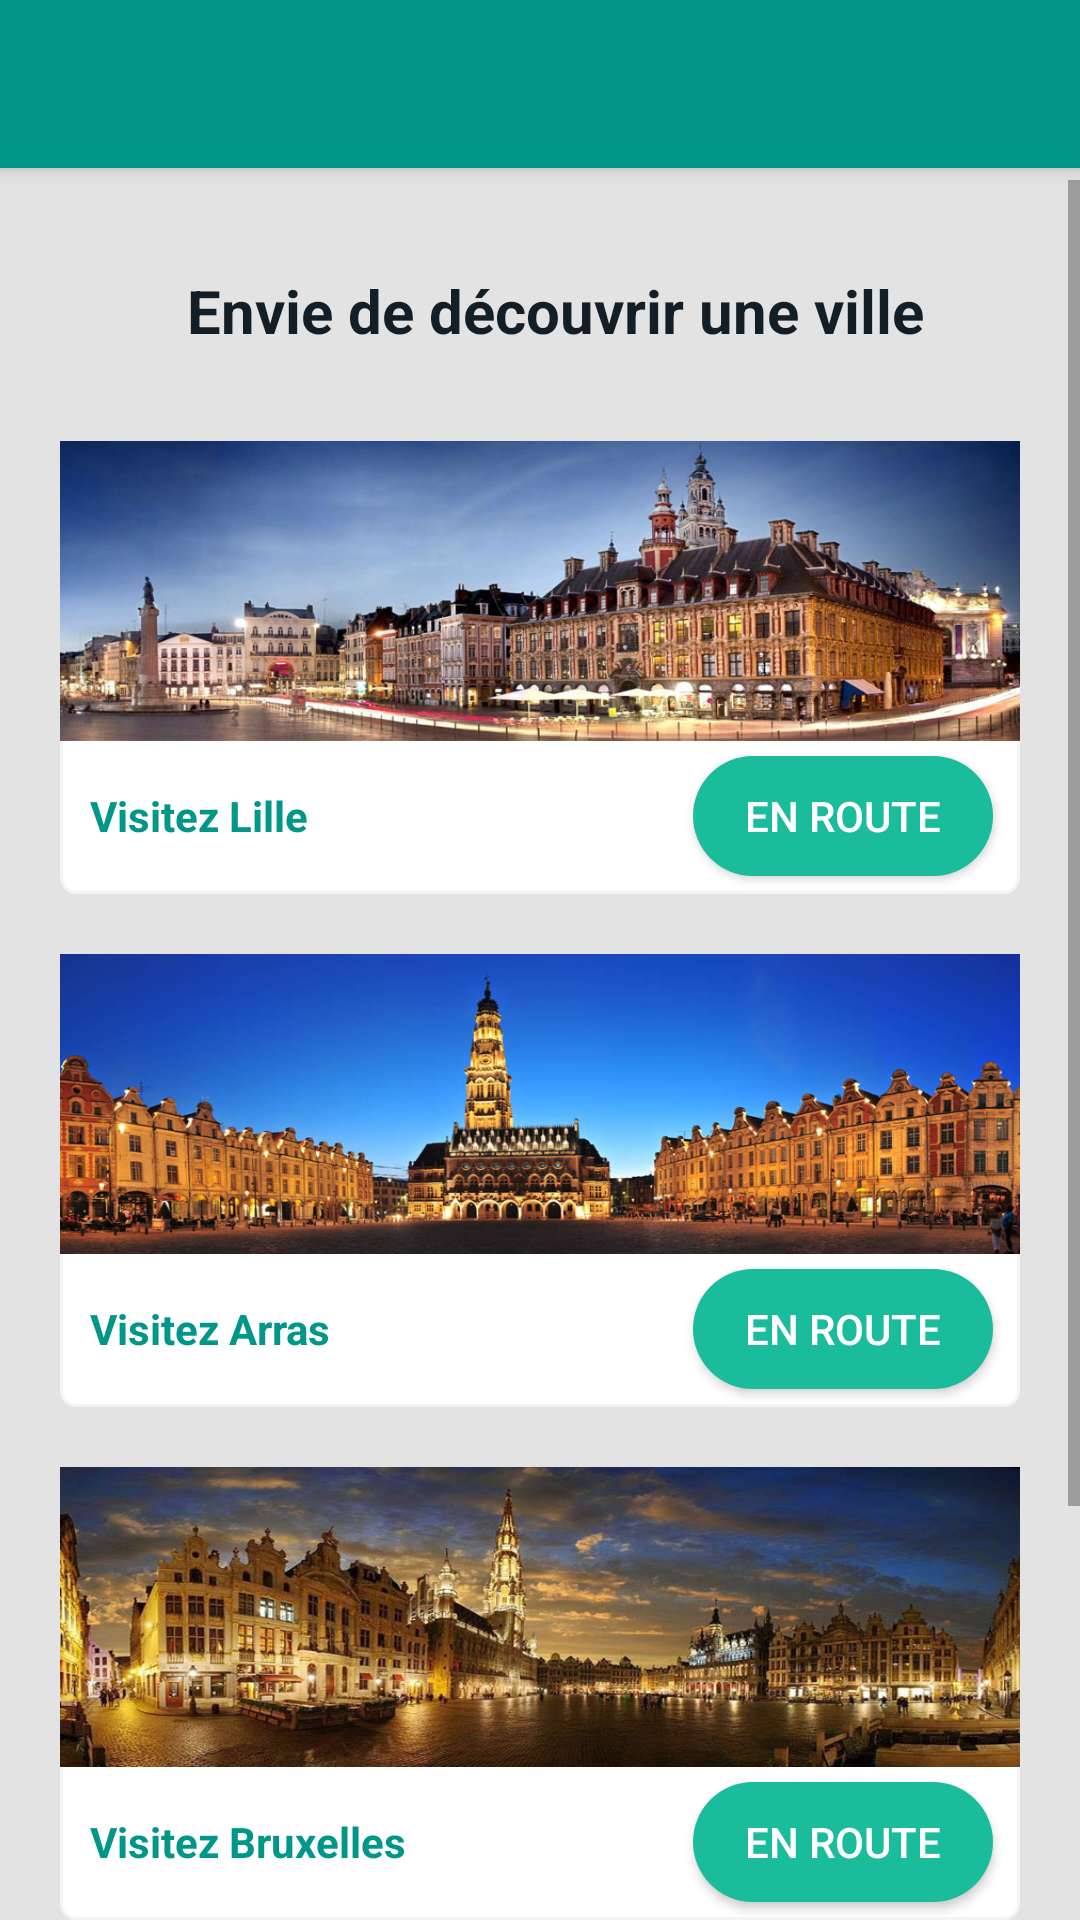

Here is an Android app screen rendered from its layout file. Give the layout XML and the strings, colors and styles it references.
<!-- AndroidManifest.xml: application theme Theme.AppCompat.Light.NoActionBar -->
<!-- res/layout/activity_home.xml -->
<?xml version="1.0" encoding="utf-8"?>
<RelativeLayout
    xmlns:android="http://schemas.android.com/apk/res/android"
    xmlns:app="http://schemas.android.com/apk/res-auto"
    xmlns:tools="http://schemas.android.com/tools"
    android:layout_width="match_parent"
    android:layout_height="match_parent"
    android:orientation="vertical"
    android:descendantFocusability="beforeDescendants"
    android:focusableInTouchMode="true"
    tools:context="com.cdi.youpicity.Home"
    android:background="#e3e3e3"
    >


    <android.support.v7.widget.Toolbar
        android:id="@+id/my_toolbar"
        android:layout_width="match_parent"
        android:layout_height="?attr/actionBarSize"
        android:background="@color/colorPrimary"
        android:elevation="4dp"
        app:titleTextColor="#ffffff"
        android:theme="@style/AppTheme"
        app:popupTheme="@style/AppTheme"/>

    <ScrollView
        android:layout_width="match_parent"
        android:layout_height="match_parent"
        android:layout_marginTop="60dp">


        <LinearLayout
            android:layout_width="match_parent"
            android:layout_height="151dp"
            android:layout_margin="10dp"
            android:layout_gravity="top"
            android:orientation="vertical"
            android:weightSum="1">


            <TextView
                android:id="@+id/title"
                android:layout_width="match_parent"
                android:layout_height="match_parent"
                android:layout_marginBottom="20dp"
                android:layout_marginTop="20dp"
                android:layout_weight="0.98"
                android:gravity="center"
                android:paddingLeft="10dp"
                android:text="Envie de découvrir une ville"
                android:textColor="@color/grey"
                android:textSize="20dp"
                android:textStyle="bold" />



            <LinearLayout
                android:layout_width="match_parent"
                android:layout_height="151dp"
                android:layout_margin="10dp"
                android:layout_gravity="top"
                android:background="@drawable/content_white"
                android:orientation="vertical"
                android:weightSum="1">

                <LinearLayout
                    android:layout_width="match_parent"
                    android:layout_height="100dp"
                    android:orientation="vertical">

                    <ImageView
                        android:id="@+id/imageParcours"
                        android:layout_width="wrap_content"
                        android:layout_height="wrap_content"
                        android:background="@drawable/lille_1"
                        android:scaleType = "centerCrop"/>


                </LinearLayout>


                <LinearLayout
                    android:layout_width="match_parent"
                    android:layout_height="50dp"
                    android:orientation="horizontal"
                    android:weightSum="1">

                    <TextView
                        android:id="@+id/typeParcours"
                        android:layout_width="166dp"
                        android:layout_height="match_parent"
                        android:layout_weight="0.98"
                        android:gravity="center_vertical"
                        android:paddingLeft="10dp"
                        android:text="Visitez Lille"
                        android:textColor="@color/colorPrimary"
                        android:textStyle="bold" />

                    <Button
                        android:id="@+id/btn_lille"
                        android:layout_width="100dp"
                        android:layout_height="40dp"
                        android:gravity="center"
                        android:layout_marginBottom="13dp"
                        android:layout_marginEnd="8dp"
                        android:layout_marginLeft="8dp"
                        android:layout_marginRight="8dp"
                        android:layout_marginStart="8dp"
                        android:background="@drawable/btn_ripple_green"
                        android:text="En route"
                        android:textAlignment="center"
                        android:textColor="#ffffff"
                        android:textSize="14sp" />

                </LinearLayout>


            </LinearLayout>


            <LinearLayout
            android:layout_width="match_parent"
            android:layout_height="151dp"
            android:layout_margin="10dp"
            android:layout_gravity="top"
            android:background="@drawable/content_white"
            android:orientation="vertical"
            android:weightSum="1">

                <LinearLayout
                android:layout_width="match_parent"
                android:layout_height="100dp"
                android:orientation="vertical">

                <ImageView
                    android:layout_width="wrap_content"
                    android:layout_height="wrap_content"
                    android:background="@drawable/arras_1"
                    android:scaleType = "centerCrop"/>


                </LinearLayout>


                <LinearLayout
                android:layout_width="match_parent"
                android:layout_height="50dp"
                android:orientation="horizontal"
                android:weightSum="1">

                    <TextView
                        android:layout_width="166dp"
                        android:layout_height="match_parent"
                        android:layout_weight="0.98"
                        android:gravity="center_vertical"
                        android:paddingLeft="10dp"
                        android:text="Visitez Arras"
                        android:textColor="@color/colorPrimary"
                        android:textStyle="bold" />

                    <Button
                        android:id="@+id/btn_arras"
                        android:layout_width="100dp"
                        android:layout_height="40dp"
                        android:gravity="center"
                        android:layout_marginBottom="13dp"
                        android:layout_marginEnd="8dp"
                        android:layout_marginLeft="8dp"
                        android:layout_marginRight="8dp"
                        android:layout_marginStart="8dp"
                        android:background="@drawable/btn_ripple_green"
                        android:text="En route"
                        android:textAlignment="center"
                        android:textColor="#ffffff"
                        android:textSize="14sp" />

                </LinearLayout>



            </LinearLayout>


            <LinearLayout
                android:layout_width="match_parent"
                android:layout_height="151dp"
                android:layout_margin="10dp"
                android:layout_gravity="top"
                android:background="@drawable/content_white"
                android:orientation="vertical"
                android:weightSum="1">

                <LinearLayout
                    android:layout_width="match_parent"
                    android:layout_height="100dp"
                    android:orientation="vertical">

                    <ImageView
                        android:layout_width="wrap_content"
                        android:layout_height="wrap_content"
                        android:background="@drawable/bruxelles_1"
                        android:scaleType = "centerCrop"/>


                </LinearLayout>


                <LinearLayout
                    android:layout_width="match_parent"
                    android:layout_height="50dp"
                    android:orientation="horizontal"
                    android:weightSum="1">

                    <TextView
                        android:layout_width="166dp"
                        android:layout_height="match_parent"
                        android:layout_weight="0.98"
                        android:gravity="center_vertical"
                        android:paddingLeft="10dp"
                        android:text="Visitez Bruxelles"
                        android:textColor="@color/colorPrimary"
                        android:textStyle="bold" />

                    <Button
                        android:id="@+id/btn_bruxelles"
                        android:layout_width="100dp"
                        android:layout_height="40dp"
                        android:gravity="center"
                        android:layout_marginBottom="13dp"
                        android:layout_marginEnd="8dp"
                        android:layout_marginLeft="8dp"
                        android:layout_marginRight="8dp"
                        android:layout_marginStart="8dp"
                        android:background="@drawable/btn_ripple_green"
                        android:text="En route"
                        android:textAlignment="center"
                        android:textColor="#ffffff"
                        android:textSize="14sp" />

                </LinearLayout>


            </LinearLayout>


            <LinearLayout
                android:layout_width="match_parent"
                android:layout_height="151dp"
                android:layout_margin="10dp"
                android:layout_gravity="top"
                android:background="@drawable/content_white"
                android:orientation="vertical"
                android:weightSum="1">

                <LinearLayout
                    android:layout_width="match_parent"
                    android:layout_height="100dp"
                    android:orientation="vertical">

                    <ImageView
                        android:layout_width="wrap_content"
                        android:layout_height="wrap_content"
                        android:background="@drawable/paris_1"
                        android:scaleType = "centerCrop"/>


                </LinearLayout>


                <LinearLayout
                    android:layout_width="match_parent"
                    android:layout_height="50dp"
                    android:orientation="horizontal"
                    android:weightSum="1">

                    <TextView
                        android:layout_width="166dp"
                        android:layout_height="match_parent"
                        android:layout_weight="0.98"
                        android:gravity="center_vertical"
                        android:paddingLeft="10dp"
                        android:text="Visitez Paris"
                        android:textColor="@color/colorPrimary"
                        android:textStyle="bold" />

                    <Button
                        android:id="@+id/btn_paris"
                        android:layout_width="100dp"
                        android:layout_height="40dp"
                        android:gravity="center"
                        android:layout_marginBottom="13dp"
                        android:layout_marginEnd="8dp"
                        android:layout_marginLeft="8dp"
                        android:layout_marginRight="8dp"
                        android:layout_marginStart="8dp"
                        android:background="@drawable/btn_ripple_green"
                        android:text="En route"
                        android:textAlignment="center"
                        android:textColor="#ffffff"
                        android:textSize="14sp" />

                </LinearLayout>


            </LinearLayout>





        </LinearLayout>



    </ScrollView>


</RelativeLayout>
<!-- resources referenced by this layout -->
<resources>
  <color name="colorPrimary">#009688</color>
  <color name="grey">#131e26</color>
  <!-- drawable arras_1: png bitmap (drawable, 368930 bytes) -->
  <!-- drawable bruxelles_1: jpg bitmap (drawable, 110380 bytes) -->
  <!-- drawable btn_ripple_green (drawable) -->
  <?xml version="1.0" encoding="utf-8"?>
  <ripple
      android:color="#444"
      xmlns:android="http://schemas.android.com/apk/res/android">
      <item android:drawable="@drawable/btn_green"></item>
  </ripple>
  <!-- drawable content_white (drawable) -->
  <?xml version="1.0" encoding="utf-8"?>
  <shape xmlns:android="http://schemas.android.com/apk/res/android" android:shape="rectangle" >
      <corners
          android:radius="5dp"
          />
      <solid
          android:color="#FFFFFF"
          />
      <padding
          android:left="0dp"
          android:top="0dp"
          android:right="0dp"
          android:bottom="0dp"
          />
      <size
          android:width="270dp"
          android:height="60dp"
          />
      <stroke
          android:width="1dp"
          android:color="#f4f4f4"
          />
  </shape>
  <!-- drawable lille_1: jpg bitmap (drawable, 103187 bytes) -->
  <!-- drawable paris_1: jpg bitmap (drawable, 84489 bytes) -->
  <style name="AppTheme" parent="Theme.AppCompat.Light.DarkActionBar">
          
          <item name="colorPrimary">@color/colorPrimary</item>
          <item name="colorPrimaryDark">@color/colorPrimaryDark</item>
          <item name="colorAccent">@color/colorAccent</item>
          <item name="android:colorForeground">@color/colorPrimaryDark</item>
      </style>
  <!-- drawable btn_green (drawable) -->
  <?xml version="1.0" encoding="utf-8"?>
  <shape xmlns:android="http://schemas.android.com/apk/res/android" android:shape="rectangle" >
      <corners
          android:radius="50dp"
          />
      <solid
          android:color="#1abc9c"
          />
      <padding
          android:left="0dp"
          android:top="0dp"
          android:right="0dp"
          android:bottom="0dp"
          />
      <size
          android:width="270dp"
          android:height="60dp"
          />
  </shape>
  <color name="colorPrimaryDark">#1ab798</color>
  <color name="colorAccent">#FF4081</color>
</resources>
